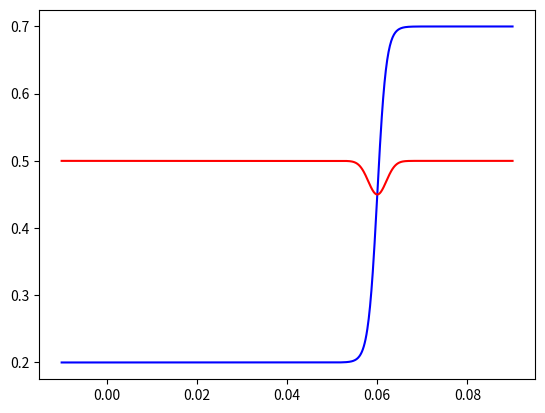
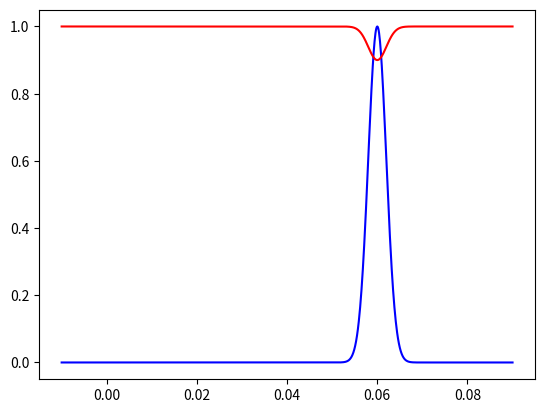

Python code for these plots, in order: (Note: this script raises an exception after producing the figures.)
# -*- coding: utf-8 -*-
"""
Created on Mon Jan 22 20:44:26 2024

@author: Lenovo
"""

import numpy as np
import matplotlib.pyplot as plt

#%%
NY = 11
NX = 1001
x = np.linspace(-0.01, 0.09, 1001)
x = np.linspace(-0.01, 0.09, 1001)
# x = np.linspace(-50.0, 50.0, 1001)
dx = x[1] - x[0]

k = 0.5e3
c = 0.06

theta = 0.2 + 0.25 * (np.tanh(k * (x - c)) + 1.0)
# y = np.tanh(x)

#%%
plt.figure(1, clear=True)
plt.plot(x, theta, 'b-')

#%%
# a = 0.5
mu = 0.06
s = 20.0e-4

f = (1.0 / (s * np.sqrt(2.0 * np.pi)) ) * np.exp(-0.5 * (x - mu) * (x - mu) / (s * s))
f = f / np.max(f)
g = 1.0 - 0.1 * f
plt.plot(x, g/2.0, 'r-')

plt.figure(2, clear=True)
plt.plot(x, f, 'b-')
plt.plot(x, g, 'r-')

#%%
Theta = np.zeros([NY, NX])
Phi = np.zeros([NY, NX])

for i in range(NY):
    Theta[i,:] = theta
    Phi[i,:] = g

np.savetxt("./ignoreDir/theta0.csv", Theta, delimiter=',')
np.savetxt("./ignoreDir/phi0.csv", Phi, delimiter=',')
